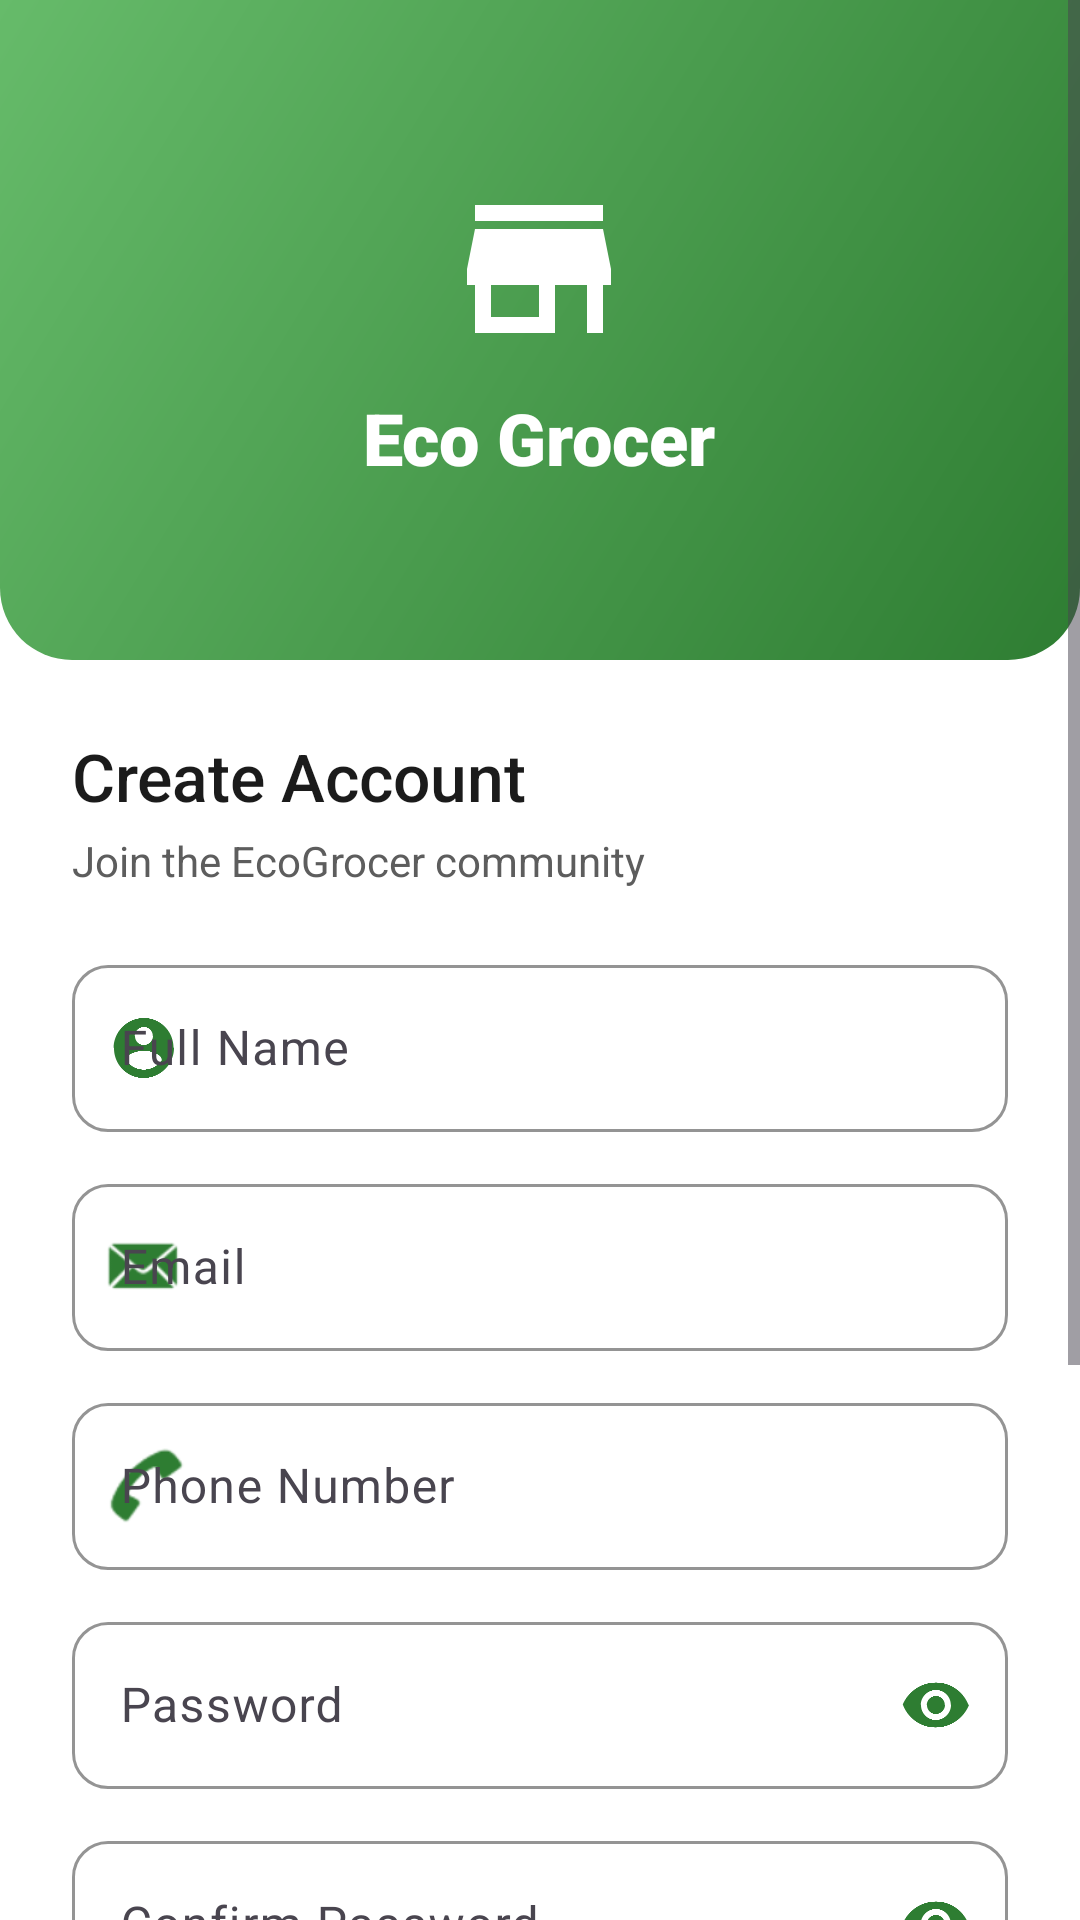

Layout XML and referenced resources for this Android screen:
<!-- AndroidManifest.xml: activity theme Theme.EcoGrocer.Auth -->
<!-- res/layout/activity_signup.xml -->
<?xml version="1.0" encoding="utf-8"?>
<ScrollView xmlns:android="http://schemas.android.com/apk/res/android"
    xmlns:app="http://schemas.android.com/apk/res-auto"
    android:layout_width="match_parent"
    android:layout_height="match_parent"
    android:background="@color/background_white"
    android:fillViewport="true">

    <LinearLayout
        android:layout_width="match_parent"
        android:layout_height="wrap_content"
        android:orientation="vertical"
        android:gravity="center_horizontal">

        
        <RelativeLayout
            android:layout_width="match_parent"
            android:layout_height="220dp"
            android:background="@drawable/bg_green_header">

            <LinearLayout
                android:layout_width="wrap_content"
                android:layout_height="wrap_content"
                android:layout_centerInParent="true"
                android:gravity="center"
                android:orientation="vertical">

                <ImageView
                    android:layout_width="64dp"
                    android:layout_height="64dp"
                    android:src="@drawable/ic_store"
                    app:tint="@color/white"
                    android:contentDescription="Eco Grocer" />

                <TextView
                    android:layout_width="wrap_content"
                    android:layout_height="wrap_content"
                    android:layout_marginTop="8dp"
                    android:text="Eco Grocer"
                    android:textColor="@color/white"
                    android:textSize="24sp"
                    android:fontFamily="sans-serif-black" />
            </LinearLayout>
        </RelativeLayout>

        
        <LinearLayout
            android:layout_width="match_parent"
            android:layout_height="wrap_content"
            android:orientation="vertical"
            android:padding="24dp">

            <TextView
                android:layout_width="wrap_content"
                android:layout_height="wrap_content"
                android:text="@string/create_account"
                android:textColor="@color/text_primary"
                android:textSize="@dimen/text_xxl"
                android:fontFamily="sans-serif-medium" />

            <TextView
                android:layout_width="wrap_content"
                android:layout_height="wrap_content"
                android:layout_marginTop="4dp"
                android:layout_marginBottom="20dp"
                android:text="@string/create_account_subtitle"
                android:textColor="@color/text_secondary"
                android:textSize="@dimen/text_md" />

            
            <com.google.android.material.textfield.TextInputLayout
                android:layout_width="match_parent"
                android:layout_height="wrap_content"
                android:layout_marginBottom="12dp"
                style="@style/EcoTextInputLayout"
                android:hint="@string/full_name"
                app:startIconDrawable="@drawable/ic_person"
                app:startIconTint="@color/green_primary">

                <com.google.android.material.textfield.TextInputEditText
                    android:id="@+id/et_signup_name"
                    android:layout_width="match_parent"
                    android:layout_height="wrap_content"
                    android:inputType="textPersonName"
                    android:textColor="@color/text_primary" />
            </com.google.android.material.textfield.TextInputLayout>

            
            <com.google.android.material.textfield.TextInputLayout
                android:layout_width="match_parent"
                android:layout_height="wrap_content"
                android:layout_marginBottom="12dp"
                style="@style/EcoTextInputLayout"
                android:hint="@string/email"
                app:startIconDrawable="@android:drawable/sym_action_email"
                app:startIconTint="@color/green_primary">

                <com.google.android.material.textfield.TextInputEditText
                    android:id="@+id/et_signup_email"
                    android:layout_width="match_parent"
                    android:layout_height="wrap_content"
                    android:inputType="textEmailAddress"
                    android:textColor="@color/text_primary" />
            </com.google.android.material.textfield.TextInputLayout>

            
            <com.google.android.material.textfield.TextInputLayout
                android:layout_width="match_parent"
                android:layout_height="wrap_content"
                android:layout_marginBottom="12dp"
                style="@style/EcoTextInputLayout"
                android:hint="@string/phone_number"
                app:startIconDrawable="@android:drawable/sym_action_call"
                app:startIconTint="@color/green_primary">

                <com.google.android.material.textfield.TextInputEditText
                    android:id="@+id/et_signup_phone"
                    android:layout_width="match_parent"
                    android:layout_height="wrap_content"
                    android:inputType="phone"
                    android:textColor="@color/text_primary" />
            </com.google.android.material.textfield.TextInputLayout>

            
            <com.google.android.material.textfield.TextInputLayout
                android:layout_width="match_parent"
                android:layout_height="wrap_content"
                android:layout_marginBottom="12dp"
                style="@style/EcoTextInputLayout"
                android:hint="@string/password"
                app:passwordToggleEnabled="true"
                app:passwordToggleTint="@color/green_primary">

                <com.google.android.material.textfield.TextInputEditText
                    android:id="@+id/et_signup_password"
                    android:layout_width="match_parent"
                    android:layout_height="wrap_content"
                    android:inputType="textPassword"
                    android:textColor="@color/text_primary" />
            </com.google.android.material.textfield.TextInputLayout>

            
            <com.google.android.material.textfield.TextInputLayout
                android:layout_width="match_parent"
                android:layout_height="wrap_content"
                android:layout_marginBottom="12dp"
                style="@style/EcoTextInputLayout"
                android:hint="@string/confirm_password"
                app:passwordToggleEnabled="true"
                app:passwordToggleTint="@color/green_primary">

                <com.google.android.material.textfield.TextInputEditText
                    android:id="@+id/et_signup_confirm_password"
                    android:layout_width="match_parent"
                    android:layout_height="wrap_content"
                    android:inputType="textPassword"
                    android:textColor="@color/text_primary" />
            </com.google.android.material.textfield.TextInputLayout>

            
            <com.google.android.material.textfield.TextInputLayout
                android:id="@+id/til_signup_address"
                android:layout_width="match_parent"
                android:layout_height="wrap_content"
                android:layout_marginBottom="24dp"
                style="@style/EcoTextInputLayout"
                android:hint="@string/address"
                app:startIconDrawable="@drawable/ic_location"
                app:startIconTint="@color/green_primary"
                app:endIconMode="custom"
                app:endIconDrawable="@drawable/ic_my_location"
                app:endIconTint="@color/green_primary">

                <com.google.android.material.textfield.TextInputEditText
                    android:id="@+id/et_signup_address"
                    android:layout_width="match_parent"
                    android:layout_height="wrap_content"
                    android:inputType="textMultiLine"
                    android:minLines="2"
                    android:gravity="top"
                    android:textColor="@color/text_primary" />
            </com.google.android.material.textfield.TextInputLayout>

            
            <Button
                android:id="@+id/btn_signup"
                android:layout_width="match_parent"
                android:layout_height="52dp"
                android:text="@string/sign_up"
                android:textColor="@color/white"
                android:textSize="@dimen/text_lg"
                android:textAllCaps="false"
                android:fontFamily="sans-serif-medium"
                android:background="@drawable/bg_button_green" />

            
            <ProgressBar
                android:id="@+id/progress_signup"
                android:layout_width="wrap_content"
                android:layout_height="wrap_content"
                android:layout_gravity="center"
                android:layout_marginTop="16dp"
                android:visibility="gone"
                android:indeterminateTint="@color/green_primary" />

            
            <LinearLayout
                android:layout_width="wrap_content"
                android:layout_height="wrap_content"
                android:layout_gravity="center"
                android:layout_marginTop="20dp"
                android:orientation="horizontal">

                <TextView
                    android:layout_width="wrap_content"
                    android:layout_height="wrap_content"
                    android:text="@string/already_have_account"
                    android:textColor="@color/text_secondary"
                    android:textSize="@dimen/text_md" />

                <TextView
                    android:id="@+id/tv_login"
                    android:layout_width="wrap_content"
                    android:layout_height="wrap_content"
                    android:text="@string/login"
                    android:textColor="@color/green_primary"
                    android:textSize="@dimen/text_md"
                    android:fontFamily="sans-serif-medium" />
            </LinearLayout>
        </LinearLayout>
    </LinearLayout>
</ScrollView>
<!-- resources referenced by this layout -->
<resources>
  <color name="background_white">#FFFFFF</color>
  <color name="green_primary">#2E7D32</color>
  <color name="text_primary">#1B1B1B</color>
  <color name="text_secondary">#5D5D5D</color>
  <color name="white">#FFFFFFFF</color>
  <dimen name="text_lg">16sp</dimen>
  <dimen name="text_md">14sp</dimen>
  <dimen name="text_xxl">22sp</dimen>
  <!-- drawable bg_button_green (drawable) -->
  <?xml version="1.0" encoding="utf-8"?>
  <shape xmlns:android="http://schemas.android.com/apk/res/android"
      android:shape="rectangle">
      <solid android:color="@color/green_primary" />
      <corners android:radius="@dimen/button_corner" />
  </shape>
  <!-- drawable bg_green_header (drawable) -->
  <?xml version="1.0" encoding="utf-8"?>
  <shape xmlns:android="http://schemas.android.com/apk/res/android"
      android:shape="rectangle">
      <gradient
          android:startColor="@color/green_primary"
          android:endColor="@color/green_accent"
          android:angle="135" />
      <corners
          android:bottomLeftRadius="24dp"
          android:bottomRightRadius="24dp" />
  </shape>
  <!-- drawable ic_location (drawable) -->
  <?xml version="1.0" encoding="utf-8"?>
  <vector xmlns:android="http://schemas.android.com/apk/res/android"
      android:width="24dp"
      android:height="24dp"
      android:viewportWidth="24"
      android:viewportHeight="24"
      android:tint="?attr/colorControlNormal">
      <path
          android:fillColor="@android:color/white"
          android:pathData="M12,2C8.13,2 5,5.13 5,9c0,5.25 7,13 7,13s7,-7.75 7,-13c0,-3.87 -3.13,-7 -7,-7zm0,9.5c-1.38,0 -2.5,-1.12 -2.5,-2.5s1.12,-2.5 2.5,-2.5 2.5,1.12 2.5,2.5 -1.12,2.5 -2.5,2.5z"/>
  </vector>
  <!-- drawable ic_store (drawable) -->
  <?xml version="1.0" encoding="utf-8"?>
  <vector xmlns:android="http://schemas.android.com/apk/res/android"
      android:width="24dp"
      android:height="24dp"
      android:viewportWidth="24"
      android:viewportHeight="24"
      android:tint="?attr/colorControlNormal">
      <path
          android:fillColor="@android:color/white"
          android:pathData="M20,4H4v2h16V4zm1,10v-2l-1,-5H4l-1,5v2h1v6h10v-6h4v6h2v-6h1zm-9,4H6v-4h6v4z"/>
  </vector>
  <string name="address">Address</string>
  <string name="already_have_account">Already have an account? </string>
  <string name="confirm_password">Confirm Password</string>
  <string name="create_account">Create Account</string>
  <string name="create_account_subtitle">Join the EcoGrocer community</string>
  <string name="email">Email</string>
  <string name="full_name">Full Name</string>
  <string name="login">Login</string>
  <string name="password">Password</string>
  <string name="phone_number">Phone Number</string>
  <string name="sign_up">Sign Up</string>
  <style name="EcoTextInputLayout" parent="Widget.Material3.TextInputLayout.OutlinedBox">
          <item name="boxCornerRadiusTopStart">@dimen/input_corner</item>
          <item name="boxCornerRadiusTopEnd">@dimen/input_corner</item>
          <item name="boxCornerRadiusBottomStart">@dimen/input_corner</item>
          <item name="boxCornerRadiusBottomEnd">@dimen/input_corner</item>
          <item name="boxStrokeColor">@color/green_primary</item>
          <item name="hintTextColor">@color/green_primary</item>
      </style>
  <style name="Theme.EcoGrocer.Auth" parent="Theme.EcoGrocer">
          <item name="android:windowBackground">@color/background_white</item>
      </style>
  <dimen name="button_corner">12dp</dimen>
  <color name="green_accent">#66BB6A</color>
  <dimen name="input_corner">12dp</dimen>
  <style name="Theme.EcoGrocer" parent="Base.Theme.EcoGrocer" />
  <color name="green_primary_dark">#1B5E20</color>
  <color name="green_on_primary">#FFFFFF</color>
  <color name="background_primary">#F1F8E9</color>
</resources>
